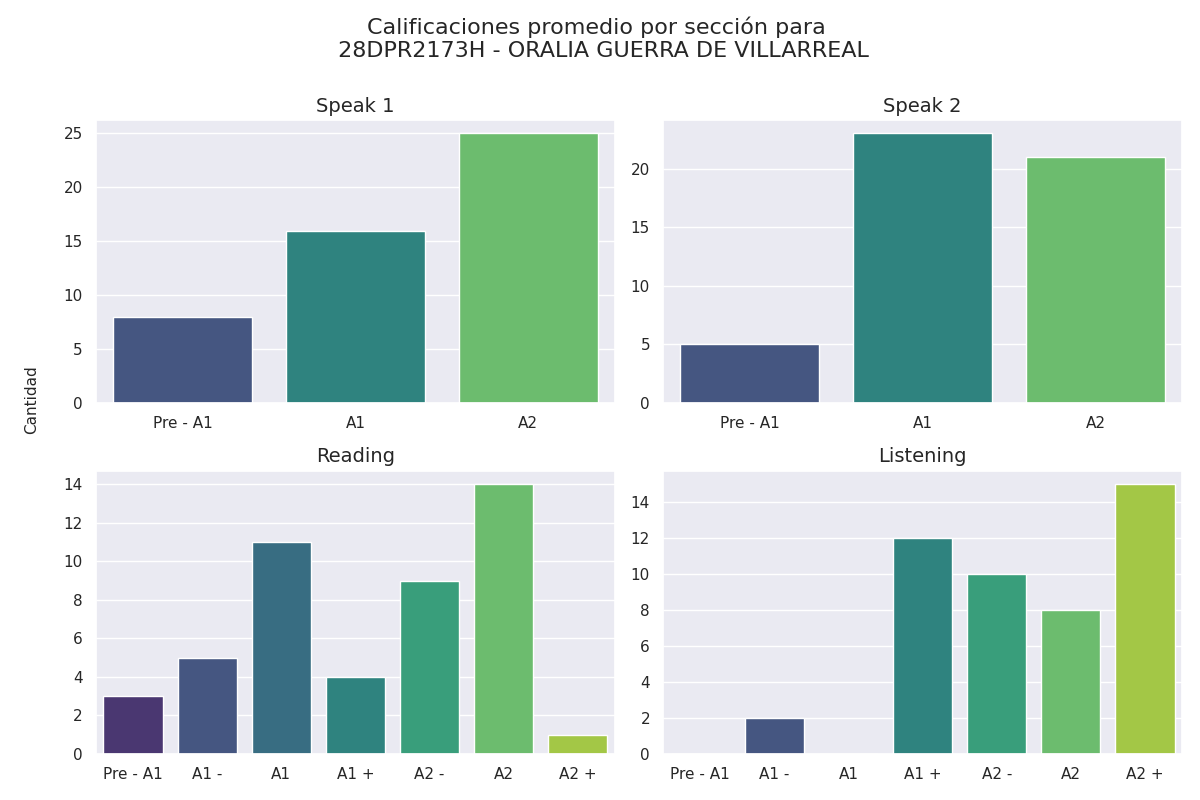

Source data for this figure (header and first rows):
Sección, Calificación, Cantidad de alumnos con esa calificación
speak 1, Pre - A1, 8
speak 1, A1, 16
speak 1, A2, 25
speak 2, Pre - A1, 5
speak 2, A1, 23
speak 2, A2, 21
reading, Pre - A1, 3
reading, A1 -, 5
reading, A1, 11
reading, A1 +, 4
reading, A2 -, 9
reading, A2, 14
reading, A2 +, 1
listening, Pre - A1, 0
listening, A1 -, 2
listening, A1, 0
listening, A1 +, 12
listening, A2 -, 10
listening, A2, 8
listening, A2 +, 15
